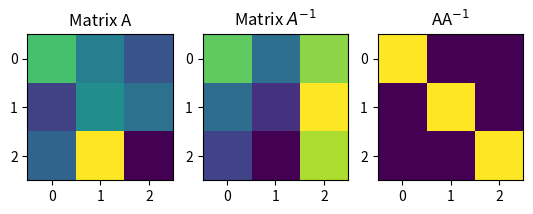
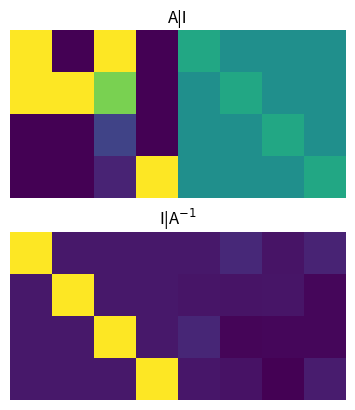
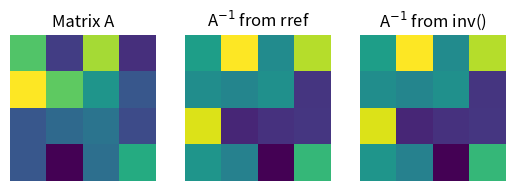
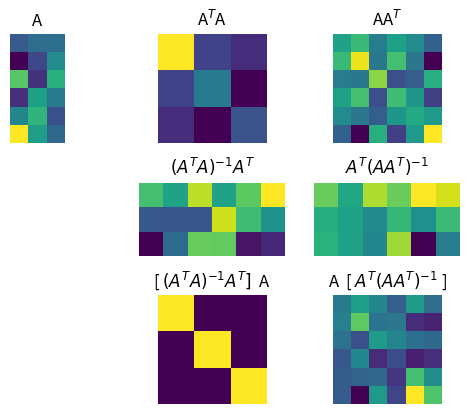
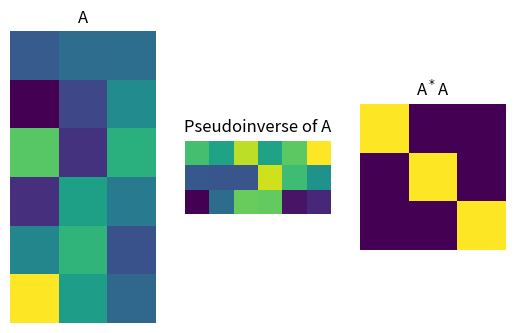
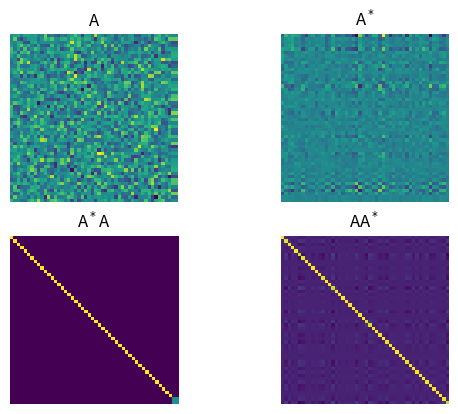

Write the Python code that produced these figures, in order.
# -*- coding: utf-8 -*-
# Auto-generated from 'LA_inverse_allCode.ipynb' on 2025-08-08T15:22:58
# Source: code cells extracted; markdown preserved as comments.

# %% [markdown]
# #     COURSE: Linear algebra: theory and implementation
# ##    SECTION: Matrix inverse
# 
# #### Instructor: sincxpress.com
# ##### Course url: https://www.udemy.com/course/linear-algebra-theory-and-implementation/?couponCode=202110

# In [ ]
import numpy as np
from sympy import *
import matplotlib.pyplot as plt

# %% [markdown]
# 
# ---
# # VIDEO: Concept and uses of the inverse
# ---

# In [ ]
# size of square matrix
m = 3

# generate random matrix
A = np.random.randn(m,m)

# compute its inverse
Ainv = np.linalg.inv(A)

# and check the multiplication
idm = A@Ainv

# print the matrix. Note the computer rounding errors on the off-diagonals
print(idm)

# In [ ]
# show in an image
plt.subplot(131)
plt.imshow(A)
plt.title('Matrix A')

plt.subplot(132)
plt.imshow(Ainv)
plt.title('Matrix $A^{-1}$')

plt.subplot(133)
plt.imshow(idm)
plt.title('AA$^{-1}$')

plt.show()

# In [ ]

# %% [markdown]
# 
# ---
# # VIDEO: Computing the inverse via row reduction
# ---

# In [ ]

# matrix size
m = 4

# random integers matrix
A = Matrix( np.round(10*np.random.randn(m,m)),dtype='float' )

# augment A and identity
Aaug = Matrix( np.concatenate((A,np.eye(m,m)),axis=1) )
print('Size of Aaug:',Aaug.shape)

# rref
Asol = Aaug.rref()
Asol = Asol[0]
Ainvrref = Asol[:,m:m*2]
Ainv = A.inv()

# In [ ]
# show the augemented matrices
plt.subplot(211)
plt.imshow(matrix2numpy(Aaug,dtype='float'),vmin=-5,vmax=5)
plt.title('A|I'), plt.axis('off')

plt.subplot(212)
plt.imshow(matrix2numpy(Asol,dtype='float'))
plt.title('I|A$^{-1}$'), plt.axis('off')

plt.show()

# In [ ]
# show the square matrices
plt.subplot(131)
plt.imshow(matrix2numpy(A,dtype='float'))
plt.title('Matrix A'), plt.axis('off')

plt.subplot(132)
plt.imshow(matrix2numpy(Ainvrref,dtype='float'))
plt.title('A$^{-1}$ from rref'), plt.axis('off')

plt.subplot(133)
plt.imshow(matrix2numpy(Ainv,dtype='float'))
plt.title('A$^{-1}$ from inv()'), plt.axis('off')

plt.show()

# In [ ]

# %% [markdown]
# 
# ---
# # VIDEO: Left inverse and right inverse
# ---

# In [ ]
# m>n for left inverse,
# m<n for right inverse
m = 6
n = 3

# create matrices
A = np.random.randn(m,n)
AtA = A.T@A
AAt = A@A.T

# inspect ranks
print('Shape of A^TA:', np.shape(AtA) )
print('Rank of A^TA:', np.linalg.matrix_rank(AtA) )
print('Shape of AA^T:', np.shape(AAt) )
print('Rank of AA^T:', np.linalg.matrix_rank(AAt) ) 

# left inverse
Aleft = np.linalg.inv(AtA)@A.T

# right inverse
Aright = A.T@np.linalg.inv(AAt)

# now test!
I_left  = Aleft  @ A
I_right = A @ Aright

print(I_left), print(' ')
print(I_right), print(' ')


# and then test using the inverse function
AtA_inv = np.linalg.inv(AtA)
I_AtA   = AtA_inv @ AtA

AAt_inv = np.linalg.inv(AAt)
I_AAt   = AAt_inv @ AAt

print(I_AtA), print(' ')
print(I_AAt)

# In [ ]
## show images
plt.subplot(331)
plt.imshow(A), plt.axis('off')
plt.title('A')

plt.subplot(332)
plt.imshow(AtA), plt.axis('off')
plt.title('A$^T$A')

plt.subplot(333)
plt.imshow(AAt), plt.axis('off')
plt.title('AA$^T$')

plt.subplot(335)
plt.imshow(Aleft), plt.axis('off')
plt.title('$(A^TA)^{-1}A^T$')

plt.subplot(336)
plt.imshow(Aright), plt.axis('off')
plt.title('$A^T(AA^T)^{-1}$')

plt.subplot(338)
plt.imshow(I_left), plt.axis('off')
plt.title('[ $(A^TA)^{-1}A^T ]$  A')

plt.subplot(339)
plt.imshow(I_right), plt.axis('off')
plt.title('A  [ $A^T(AA^T)^{-1}$ ]')

plt.show()

# In [ ]

# %% [markdown]
# 
# ---
# # VIDEO: The pseudoinverse, part 1
# ---

# In [ ]
# pseudoinverse of rectangular matrix A

pseudoInvA = np.linalg.pinv(A)

plt.subplot(131)
plt.imshow(A), plt.axis('off')
plt.title('A')

plt.subplot(132)
plt.imshow(pseudoInvA), plt.axis('off')
plt.title('Pseudoinverse of A')

plt.subplot(133)
plt.imshow(pseudoInvA@A), plt.axis('off')
plt.title('A$^*$A')

plt.show()

# In [ ]
# create random matrix
n = 50
A = np.random.randn(n,n)

# make rank deficient by repeating a column
A[:,n-1] = A[:,n-2]

# rank of A!
print('rank =',np.linalg.matrix_rank(A))

# In [ ]
# compute the pseudoinverse
Ai = np.linalg.pinv(A)


# and show the matrices
plt.subplot(221)
plt.imshow(A), plt.axis('off')
plt.title('A')

plt.subplot(222)
plt.imshow(Ai), plt.axis('off')
plt.title('A$^*$')

plt.subplot(223)
plt.imshow(Ai@A), plt.axis('off')
plt.title('A$^*$A')

plt.subplot(224)
plt.imshow(A@Ai), plt.axis('off')
plt.title('AA$^*$')

plt.show()

# In [ ]
